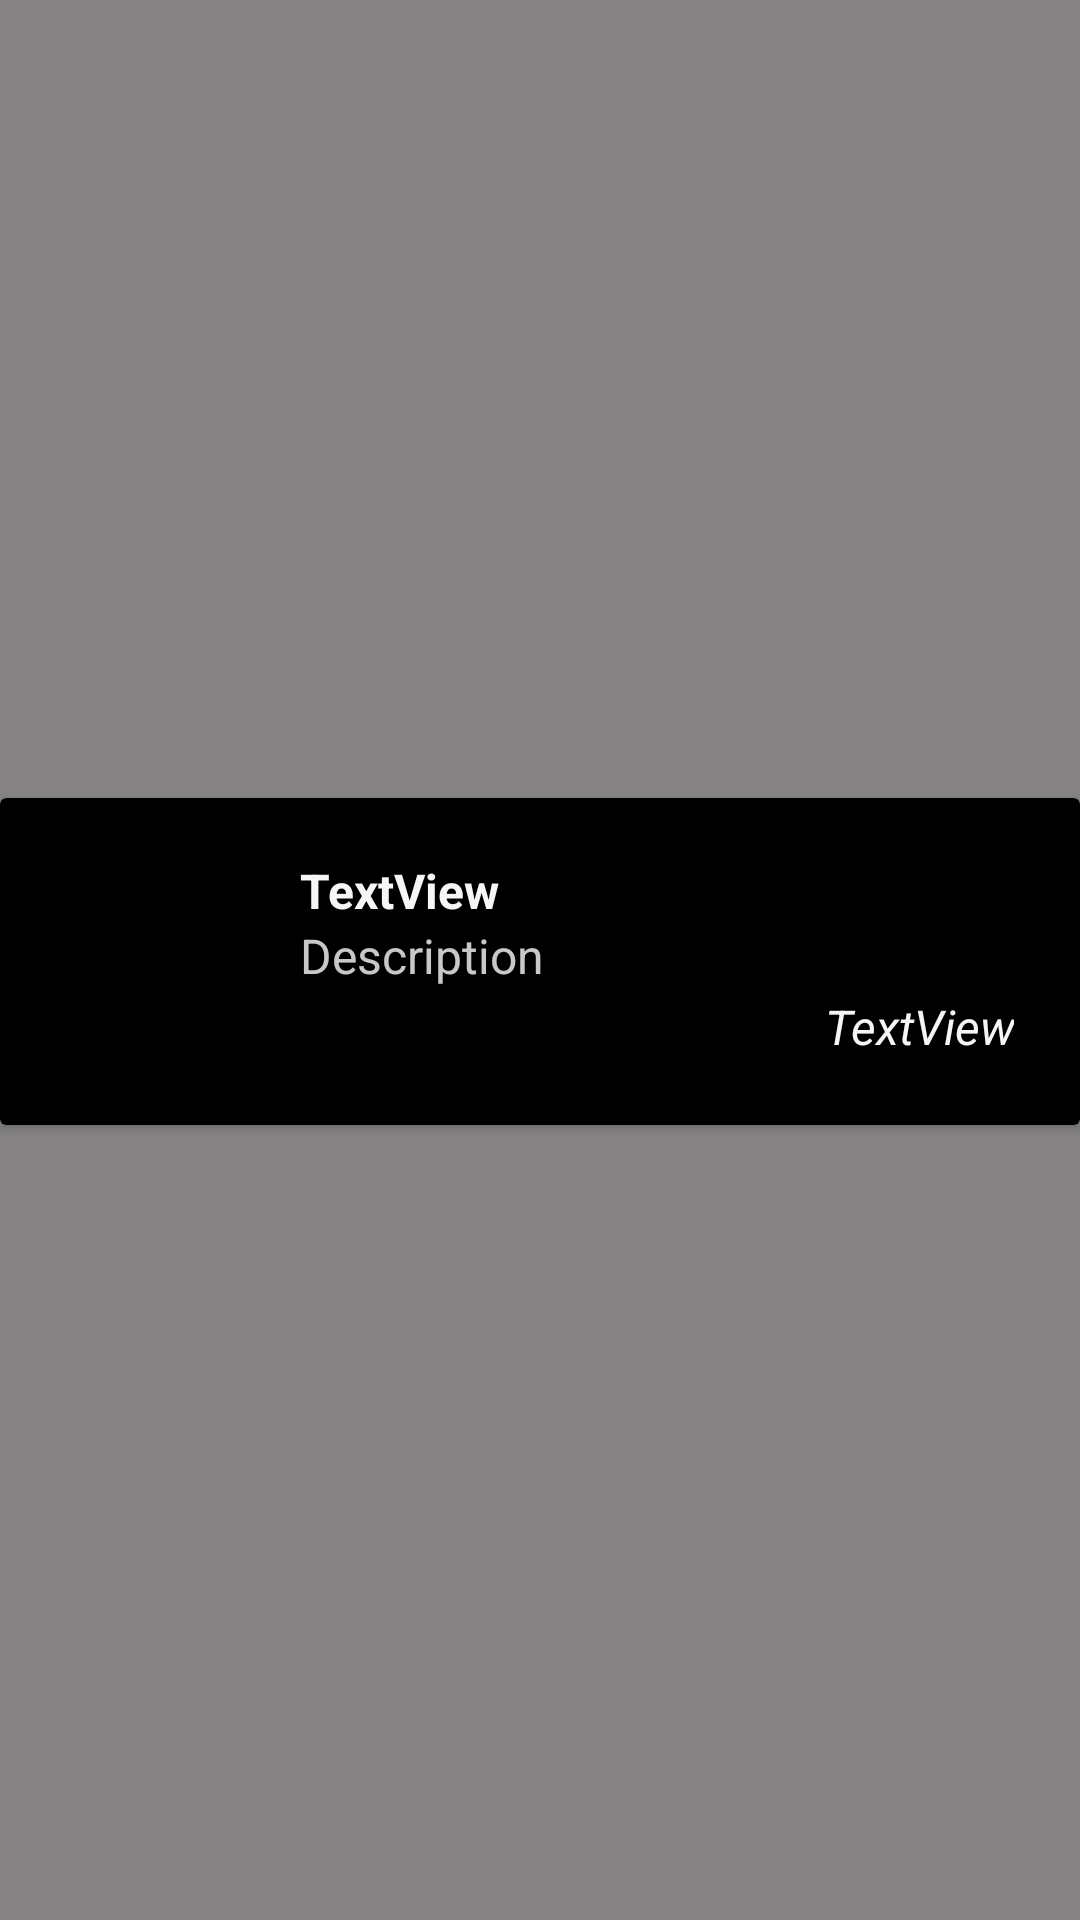

Produce the Android XML layout that renders to this screen, including the resource entries it uses.
<!-- AndroidManifest.xml: application theme Theme.TestTaskVideo -->
<!-- res/layout/recycler_view_item.xml -->
<?xml version="1.0" encoding="utf-8"?>
<androidx.constraintlayout.widget.ConstraintLayout xmlns:android="http://schemas.android.com/apk/res/android"
    xmlns:app="http://schemas.android.com/apk/res-auto"
    android:layout_width="match_parent"
    android:layout_height="wrap_content"
    android:background="#858383"
    android:orientation="vertical">

    <androidx.cardview.widget.CardView
        android:id="@+id/cardView"
        android:layout_width="match_parent"
        android:layout_height="wrap_content"
        android:layout_gravity="center|center_vertical"
        android:layout_marginTop="1dp"
        android:background="#000000"
        android:foregroundGravity="center"
        app:cardBackgroundColor="#000000"
        app:layout_constraintBottom_toBottomOf="parent"
        app:layout_constraintEnd_toEndOf="parent"
        app:layout_constraintStart_toStartOf="parent"
        app:layout_constraintTop_toTopOf="parent">

        <LinearLayout
            android:layout_width="match_parent"
            android:layout_height="wrap_content"
            android:orientation="horizontal">

            <ImageView
                android:id="@+id/imageView"
                android:layout_width="80dp"
                android:layout_height="80dp"
                android:layout_gravity="center"
                android:layout_weight="0"
                app:srcCompat="@drawable/ic_baseline_play_circle_filled_24" />

            <LinearLayout
                android:layout_width="match_parent"
                android:layout_height="wrap_content"
                android:layout_margin="5dp"
                android:orientation="vertical"
                android:padding="15dp">

                <TextView
                    android:id="@+id/tvTitle"
                    android:layout_width="wrap_content"
                    android:layout_height="wrap_content"
                    android:foregroundGravity="center"
                    android:maxLines="1"
                    android:text="TextView"
                    android:textAlignment="center"
                    android:textColor="#F5F6F5"
                    android:textSize="16sp"
                    android:textStyle="bold" />

                <TextView
                    android:id="@+id/tvDescription"
                    android:layout_width="wrap_content"
                    android:layout_height="wrap_content"
                    android:alpha="0.8"
                    android:maxLines="3"
                    android:text="Description"
                    android:textColor="#FAFAFA"
                    android:textSize="16sp"
                    android:textStyle="normal" />

                <TextView
                    android:id="@+id/tvCreator"
                    android:layout_width="match_parent"
                    android:layout_height="wrap_content"
                    android:gravity="end"
                    android:padding="2dp"
                    android:text="TextView"
                    android:textColor="#F6F5F5"
                    android:textSize="16sp"
                    android:textStyle="italic" />
            </LinearLayout>
        </LinearLayout>

    </androidx.cardview.widget.CardView>

</androidx.constraintlayout.widget.ConstraintLayout>
<!-- resources referenced by this layout -->
<resources>
  <style name="Theme.TestTaskVideo" parent="Theme.MaterialComponents.DayNight.DarkActionBar">
          
          <item name="colorPrimary">@color/purple_500</item>
          <item name="colorPrimaryVariant">@color/purple_700</item>
          <item name="colorOnPrimary">@color/white</item>
          
          <item name="colorSecondary">@color/teal_200</item>
          <item name="colorSecondaryVariant">@color/teal_700</item>
          <item name="colorOnSecondary">@color/black</item>
          
          <item name="android:statusBarColor" tools:targetApi="l">?attr/colorPrimaryVariant</item>
          
      </style>
  <!-- not gathered from this repository: default colours our renderer supplied (Android Studio template values) -->
  <color name="purple_500">#FF6200EE</color>
  <color name="purple_700">#FF3700B3</color>
  <color name="teal_200">#FF03DAC5</color>
  <color name="teal_700">#FF018786</color>
  <color name="black">#FF000000</color>
  <color name="white">#FFFFFFFF</color>
</resources>
